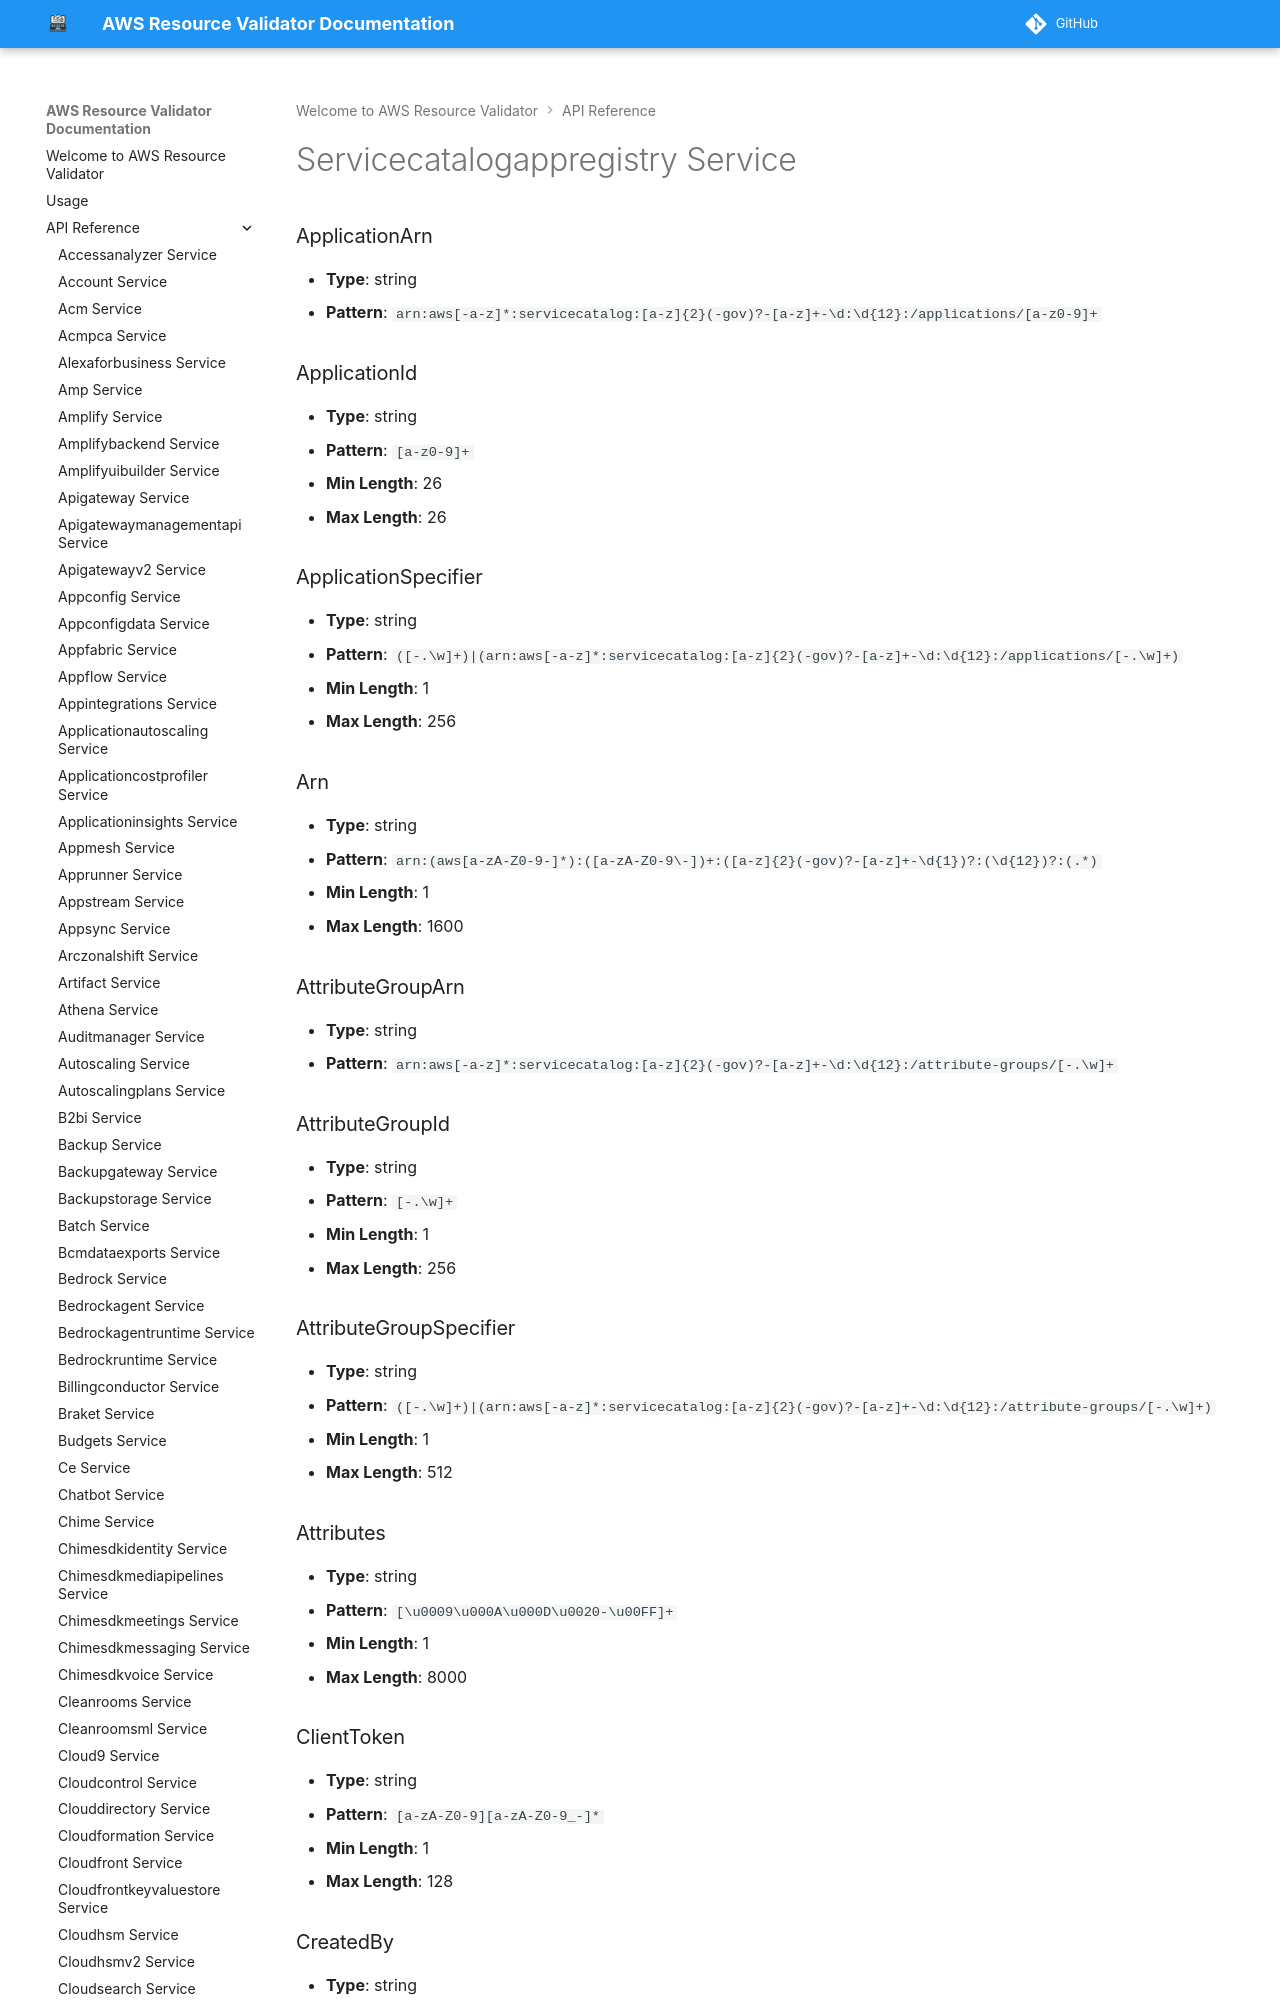

repository: CoreOxide/aws_resource_validator · page: api/servicecatalogappregistry/index.html · generator: mkdocs

# Servicecatalogappregistry Service

### ApplicationArn
- **Type**: string
- **Pattern**: `arn:aws[-a-z]*:servicecatalog:[a-z]{2}(-gov)?-[a-z]+-\d:\d{12}:/applications/[a-z0-9]+`

### ApplicationId
- **Type**: string
- **Pattern**: `[a-z0-9]+`
- **Min Length**: 26
- **Max Length**: 26
